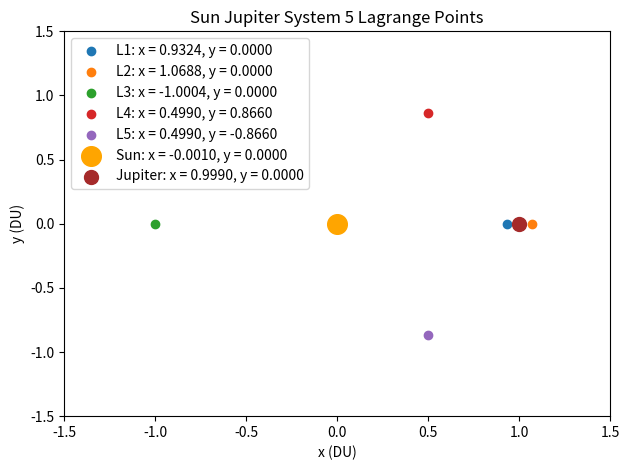

Source code (Python):
import sympy as sp 
import matplotlib.pyplot as plt 
# Dimensional values, 

M_sun = 1.989e30  
M_earth = 5.972e24
M_moon = 7.347e22
M_jupiter = 1.898e27
M_europa = 4.799e22
M_apophis = 2.699e10

d_sun_apophis = 149e6 
d_sun_jupiter = 750e6 
d_earth_moon = 384e3 
d_jupiter_europa = 670e3 

# CD3RP Set UP 

mu_1 = M_jupiter/(M_jupiter + M_sun)
m1 = 1 - mu_1
m2 = mu_1 
R = 1
G = 1 

# Solve for the sun-jupiter system L points 

x = sp.symbols('x')
L1_EQ = sp.Eq(x - (1- mu_1)/(mu_1 + x)**2 + (mu_1)/(x - 1 + mu_1)**2, 0) 
L1_x = list(sp.solveset(L1_EQ, x, domain=sp.S.Reals))[0]
L1_y = 0 

L2_EQ = sp.Eq(x - (1-mu_1)/(mu_1 + x)**2 - (mu_1)/(x - 1 + mu_1)**2, 0) 
L2_x = list(sp.solveset(L2_EQ, x, domain=sp.S.Reals))[0]
L2_y = 0

L3_EQ = sp.Eq(x + (1-mu_1)/(mu_1 + x)**2 + (mu_1)/(x - 1 + mu_1)**2, 0) 
L3_x = list(sp.solveset(L3_EQ, x, domain=sp.S.Reals))[0]
L3_y = 0 

L4_x = 0.5 - mu_1
L4_y = sp.sqrt(3)/2

L5_x = 0.5 - mu_1
L5_y = -sp.sqrt(3)/2

Sun_x = -mu_1
Sun_y = 0 

Jupiter_x = 1-mu_1
Jupiter_y = 0

plt.figure()

plt.scatter(L1_x, L1_y, label=f"L1: x = {float(L1_x):.4f}, y = {float(L1_y):.4f}")
plt.scatter(L2_x, L2_y, label=f"L2: x = {float(L2_x):.4f}, y = {float(L2_y):.4f}")
plt.scatter(L3_x, L3_y, label=f"L3: x = {float(L3_x):.4f}, y = {float(L3_y):.4f}")
plt.scatter(L4_x, L4_y, label=f"L4: x = {float(L4_x):.4f}, y = {float(L4_y):.4f}")
plt.scatter(L5_x, L5_y, label=f"L5: x = {float(L5_x):.4f}, y = {float(L5_y):.4f}")
plt.scatter(Sun_x, Sun_y, s=200, color='orange', label=f"Sun: x = {float(Sun_x):.4f}, y = {float(Sun_y):.4f}")
plt.scatter(Jupiter_x, Jupiter_y, s=100, color='brown', label=f"Jupiter: x = {float(Jupiter_x):.4f}, y = {float(Jupiter_y):.4f}")
plt.xlabel('x (DU)')
plt.ylabel('y (DU)')
plt.title("Sun Jupiter System 5 Lagrange Points")
plt.xlim(-1.5,1.5)
plt.ylim(-1.5,1.5)
plt.legend()
plt.tight_layout()
plt.show()
